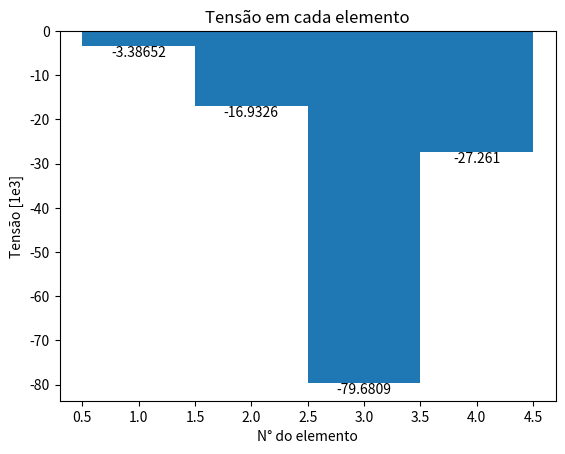

Write the Python code that produced this figure.
import numpy as np
import matplotlib.pyplot as plt

def matriz_ID(nos_presos,n_nos):
    # Essa função monda a matriz os dos restritos (1) e irrestritos (0)
    # Entradas: nós restritos, número de nós
    
    ID = np.zeros((n_nos,n_gl)) # pre-alocagem com zeros
    for i in range(n_nos):
        if n_gl == 2:
            if (i+1) in nos_presos:
                ID[i,0] = 1
                ID[i,1] = 1
        if n_gl == 3:
            if (i+1) in nos_presos:
                ID[i,0] = 1
                ID[i,1] = 1
                ID[i,2] = 1

    # Controle de qualidade
    # print('ID\n',ID)
    return(ID)

def matriz_propriedades(E,A,n_el):
    # Essa função monda a matriz de propriedades dos elementos
    # Entradas: Modo de Young, Área da seção transversão, número de elementos

    prop = np.zeros((2,n_el)) # pre-alocagem com zeros
    for i in range(n_el):
        prop[0][i] = E
        prop[1][i] = A

    # Controle de qualidade
    # print('Prop\n',prop)
    return(prop)

def matriz_IDM(ID):
    IDM = np.zeros((size_ID,n_gl),int) #pre-alocagem com zeros
    neq = 0
    for i in range(size_ID):
        for j in range(n_gl):
            aux = ID[i][j]
            if aux == 0:
                neq = neq + 1
                IDM[i][j] = neq #Nó inrestrito, recebe um número de equação
    
    # Controle de qualidade
    # print('IDM\n',IDM)
    return(IDM,neq)

def matriz_elementar(E,A,inci1,inci2,coordxi,coordxj,coordyi,coordyj,coordzi,coordzj):
    # Essa função monda a matriz elementar
    # Entradas:Módulo de Young,
    #     Área da seção transveral
    #     primeiro nó do elemento
    #     segundo nó do elemento
    #     coordenada x do nó inicial
    #     coordenada x do nó final
    #     coordenada y do nó inicial
    #     coordenada y do nó final

    if n_gl == 2:
        l = np.sqrt((coordxj-coordxi)**2 + (coordyj-coordyi)**2)
        cos_theta = (coordxj-coordxi)/l
        sin_theta = (coordyj-coordyi)/l
        R = np.array(
            [[cos_theta**2, cos_theta*sin_theta, -cos_theta**2, -cos_theta*sin_theta],
            [cos_theta*sin_theta, sin_theta**2, -cos_theta*sin_theta, -sin_theta**2],
            [-cos_theta**2, -cos_theta*sin_theta, cos_theta**2, cos_theta*sin_theta],
            [-cos_theta*sin_theta, -sin_theta**2, cos_theta*sin_theta, sin_theta**2]]
            )
    if n_gl == 3:
        l = np.sqrt((coordxj-coordxi)**2 + (coordyj-coordyi)**2 + (coordzj-coordzi)**2)
        c_x = (coordxj-coordxi)/l
        c_y = (coordyj-coordyi)/l
        c_z = (coordzj-coordzi)/l
        R = np.array(
            [[c_x**2, c_x*c_y, c_x*c_z, - c_x**2, -c_x*c_y, -c_x*c_z],
            [c_x*c_y, c_y**2, c_y*c_z, -c_x*c_y, -c_y**2, -c_y*c_z],
            [c_x*c_z, c_y*c_z, c_z**2, -c_x*c_z, -c_y*c_z, -c_z**2],
            [-c_x**2, -c_x*c_y, -c_y*c_z, c_x**2, c_x*c_y, c_x*c_z],
            [-c_x*c_y, -c_y**2, -c_y*c_z, c_x*c_y, c_y**2, c_y*c_z],
            [-c_x*c_z, -c_y*c_z, -c_z**2, c_x*c_z, c_y*c_z, c_z**2]])
 
    K = ((E*A)/l)*R

    # Controle de qualidade
    # print(inci1,inci2,coordxi,coordxj,coordyi,coordyj)
    # print('l',l)
    # print('cos:',cos_theta)
    # print('sin:',sin_theta)
    # print('K\n',K)
    return(K)

# Entrada de dados-----------------------------------------------------------------
# Coordenadas dos nós
coord = np.transpose(np.array([[4,4,3],[0,4,0],[0,4,6],[4,0,3],[8,-1,1]]))

# Mapa dos nós em cada elemento
inci = np.transpose(np.array([[1,2],[1,3],[1,4],[1,5]]))     

# Módulo de young
E = 210e6
# Área da seção transversal
A = 1e-1

# Nós presos (restritos)
no_preso = [2,3,4,5]

# Aplicação de força

force = np.transpose(np.array([[0,-10e3,0],[0,0,0],[0,0,0],[0,0,0],[0,0,0]]))

# Controle do gráfico

# Plotar gráfico (y/n)

plt_q = 'y'

# Fator de aumento do dano (para efeitos de visualização)

fator = 5 

# Não tem interação do usuário a partir desse ponto--------------------------------

# Montagem das matrizes
n_gl = np.size(coord,0) #Número de graus de liberdade
size_ID = np.size(coord,1)    # número de nós(colunas de coord)
size_inci = np.size(inci,1)  # número de elementos (colunas de inci)
ID = matriz_ID(no_preso,size_ID) #nós com restrição          
prop = matriz_propriedades(E,A,size_inci) #matriz de propriedades
IDM,neq = matriz_IDM(ID)

# Controle de qualidade
# elemento = 6
# e = elemento - 1
# K = matriz_elementar(
#     prop[0][e],
#     prop[1][e],
#     inci[0][e],
#     inci[1][e],
#     coord[0][inci[0][e]-1],
#     coord[0][inci[1][e]-1],
#     coord[1][inci[0][e]-1],
#     coord[1][inci[1][e]-1])
# print('Ke\n',K)
# print('gl',n_gl)
# print('size_ID',size_ID)
# print('size_inci', size_inci)
# print('ID\n', ID)
# print('IMD\n', IDM)
# print('neq', neq)
# print('coord\n', coord)
# print('inci\n', inci)
# print('força', force)


# Vetores de força

F = np.zeros((neq,1))    #pre-alocagem (-1 pq começa na posição zero)
for i in range(size_ID):
    for j in range(n_gl):
        eq = IDM[i][j]
        if eq != 0:
            F[eq-1] = force[j][i]   #-1 pq começa na posição zero

# Controle de qualidade
# print('F',F)

# Montagem do sistema (forma eficiente)-------------------------------------------

K = np.zeros((neq,neq))     # pre-alocagem com zeros
LM = np.zeros((n_gl,2),int)      # pre-alocagem com zeros

# Controle de qualidade
# print('neq\n',neq)

for e in range(size_inci):
    for j in range(2):      # Número de nós por elemento
        no = inci[j][e]
        
        # Controle de qualidade
        # print(no)
        
        for i in range(n_gl):  # Range até o número de gl por nó
            eq = IDM[no-1][i]
            LM[i][j] = eq

            # Controle de qualidade
            # print(eq)
            #print(LM)

    for j in range(1,3):
        ii = 2*(j-1)
        for i in range(1,n_gl+1):
            l = LM[i-1][j-1]

            # Controle de qualidade
            # print(l)

            ll = ii + i
            for n in range(1,3):
                if l != 0:
                    jj = 2*(n-1)
                    for k in range(1,n_gl+1):
                        m = LM[k-1][n-1]
                        ml = jj + k
                        if n_gl == 2:
                            coordzi = 1
                            coordzj = 1
                        else:
                            coordzi = coord[2][inci[0][e]-1]
                            coordzj = coord[2][inci[1][e]-1]
                        Ke = matriz_elementar(
                        prop[0][e],
                        prop[1][e],
                        inci[0][e],
                        inci[1][e],
                        coord[0][inci[0][e]-1],
                        coord[0][inci[1][e]-1],
                        coord[1][inci[0][e]-1],
                        coord[1][inci[1][e]-1],
                        coordzi,
                        coordzj)

                        # Controle de qualidade
                        # print(l,m,ll,ml)

                        if m != 0:
                            K[l-1][m-1] = K[l-1][m-1] + Ke[ll-1][ml-1]

# Controle de qualidade
# print('K\n',K)

# Solução do problema ------------------------------------------------------------

U = np.matmul(np.linalg.inv(K),F)

# Controle de qualidade
# print('U\n',U)

V = np.zeros((size_ID,n_gl))
for i in range(size_ID):
    for j in range(n_gl): #graus de liberdade
        eq = IDM[i][j]
        if eq != 0:
            V[i][j] = U[eq-1]



if n_gl == 2:
    print('\n# Deslocamentos por nó #\n [x] [y]\n',V)
else:
    print('\n# Deslocamentos por nó #\n [x] [y] [z]\n',V)

# Calculo do sistema deformado----------------------------------------------------

coord_f = coord + fator*V.transpose()

# Controle de qualidade
# print(coord_f)

# Carregamento interno------------------------------------------------------------

Fe = np.zeros((size_inci,2))
for i in range(size_inci):
    noI = inci[0][i] - 1
    noJ = inci[1][i] - 1
    xI = coord[0][noI]
    xJ = coord[0][noJ]
    yI = coord[1][noI]
    yJ = coord[1][noJ]
    if n_gl == 2:
        l = np.sqrt((xJ-xI)**2 + (yJ-yI)**2)
        cos_theta = (xJ-xI)/l
        sin_theta = (yJ-yI)/l
        sigma_e = -cos_theta*V[noI][0] - sin_theta*V[noI][1] + cos_theta*V[noJ][0] + sin_theta*V[noJ][1]
    else:
        zI = coord[2][noI]
        zJ = coord[2][noJ]
        l = np.sqrt((xJ-xI)**2 + (yJ-yI)**2 + (zJ-zI)**2)
        c_x = (xJ-xI)/l
        c_y = (yJ-yI)/l
        c_z = (zJ-zI)/l
        sigma_e = -c_x*V[noI][0] -c_y*V[noI][1] -c_z*V[noI][2] + c_x*V[noJ][0] + c_y*V[noJ][1] + c_z*V[noJ][2]

    Fe[i][0] = i + 1
    Fe[i][1] = ((E/l)*sigma_e)/1000

# Controle de qualidade
# print(Fe)

if plt_q.lower() == 'y':
    plt.title('Tensão em cada elemento')
    plt.xlabel('N° do elemento')
    plt.ylabel('Tensão [1e3]')
    plt.bar_label(plt.bar(Fe[:,0],Fe[:,1],1))
    plt.show()

# Plotagem de gráficos (Não implementado)-----------------------------------------

# xy1 = np.zeros((size_ID+1,2))
# xy2 = np.zeros((size_ID+1,2))

# if plt_q.lower() == 'y':
#     for i in range(size_ID+1):
#         a = inci[0][i]-1
#         b = inci[1][i]-1
#         xy1[i][0] = coord[0][a]
#         xy1[i][1] = coord[1][a]
#         xy2[i][0] = coord[0][b]
#         xy2[i][1] = coord[1][b]
    
# Controle de qualidade
# print('xy1\n',xy1,'\nxy2\n',xy2)
# plt.plot(xy1[:,0],xy1[:,1])
# plt.show()
